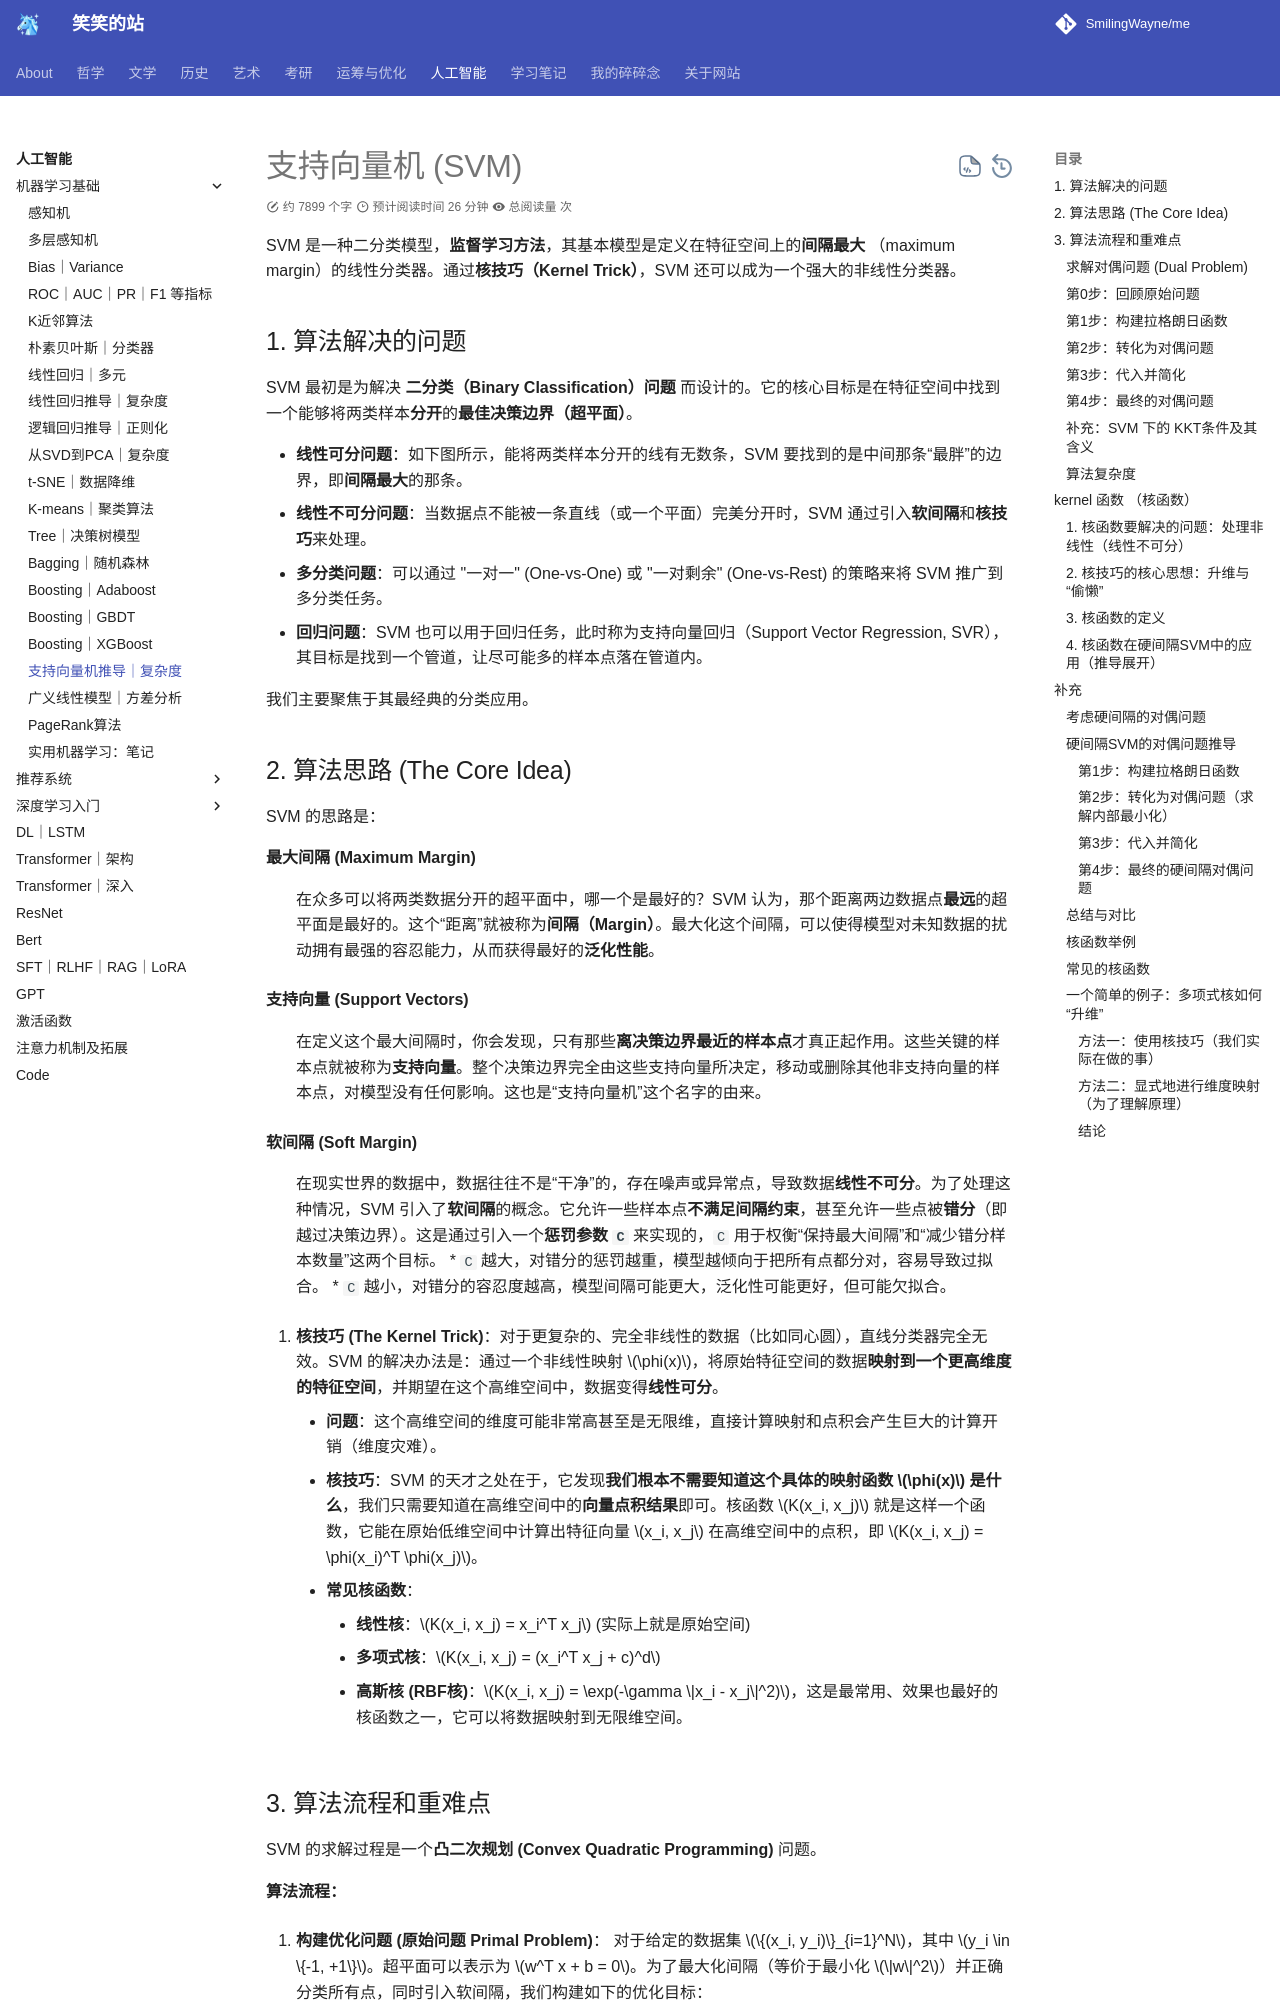

repository: SmilingWayne/me · page: ML/StatLearnMethod/SVM/index.html · generator: mkdocs

# 支持向量机 (SVM)

SVM 是一种二分类模型，**监督学习方法**，其基本模型是定义在特征空间上的**间隔最大** （maximum margin）的线性分类器。通过**核技巧（Kernel Trick）**，SVM 还可以成为一个强大的非线性分类器。

## 1. 算法解决的问题

SVM 最初是为解决 **二分类（Binary Classification）问题** 而设计的。它的核心目标是在特征空间中找到一个能够将两类样本**分开**的**最佳决策边界（超平面）**。

*   **线性可分问题**：如下图所示，能将两类样本分开的线有无数条，SVM 要找到的是中间那条“最胖”的边界，即**间隔最大**的那条。
*   **线性不可分问题**：当数据点不能被一条直线（或一个平面）完美分开时，SVM 通过引入**软间隔**和**核技巧**来处理。
*   **多分类问题**：可以通过 "一对一" (One-vs-One) 或 "一对剩余" (One-vs-Rest) 的策略来将 SVM 推广到多分类任务。
*   **回归问题**：SVM 也可以用于回归任务，此时称为支持向量回归（Support Vector Regression, SVR），其目标是找到一个管道，让尽可能多的样本点落在管道内。

我们主要聚焦于其最经典的分类应用。

## 2. 算法思路 (The Core Idea)

SVM 的思路是：

**最大间隔 (Maximum Margin)**
:   在众多可以将两类数据分开的超平面中，哪一个是最好的？SVM 认为，那个距离两边数据点**最远**的超平面是最好的。这个“距离”就被称为**间隔（Margin）**。最大化这个间隔，可以使得模型对未知数据的扰动拥有最强的容忍能力，从而获得最好的**泛化性能**。

**支持向量 (Support Vectors)**
:   在定义这个最大间隔时，你会发现，只有那些**离决策边界最近的样本点**才真正起作用。这些关键的样本点就被称为**支持向量**。整个决策边界完全由这些支持向量所决定，移动或删除其他非支持向量的样本点，对模型没有任何影响。这也是“支持向量机”这个名字的由来。

**软间隔 (Soft Margin)**
:   在现实世界的数据中，数据往往不是“干净”的，存在噪声或异常点，导致数据**线性不可分**。为了处理这种情况，SVM 引入了**软间隔**的概念。它允许一些样本点**不满足间隔约束**，甚至允许一些点被**错分**（即越过决策边界）。这是通过引入一个**惩罚参数 `C`** 来实现的，`C` 用于权衡“保持最大间隔”和“减少错分样本数量”这两个目标。
    *   `C` 越大，对错分的惩罚越重，模型越倾向于把所有点都分对，容易导致过拟合。
    *   `C` 越小，对错分的容忍度越高，模型间隔可能更大，泛化性可能更好，但可能欠拟合。

4.  **核技巧 (The Kernel Trick)**：对于更复杂的、完全非线性的数据（比如同心圆），直线分类器完全无效。SVM 的解决办法是：通过一个非线性映射 $\phi(x)$，将原始特征空间的数据**映射到一个更高维度的特征空间**，并期望在这个高维空间中，数据变得**线性可分**。
    *   **问题**：这个高维空间的维度可能非常高甚至是无限维，直接计算映射和点积会产生巨大的计算开销（维度灾难）。
    *   **核技巧**：SVM 的天才之处在于，它发现**我们根本不需要知道这个具体的映射函数 $\phi(x)$ 是什么**，我们只需要知道在高维空间中的**向量点积结果**即可。核函数 $K(x_i, x_j)$ 就是这样一个函数，它能在原始低维空间中计算出特征向量 $x_i, x_j$ 在高维空间中的点积，即 $K(x_i, x_j) = \phi(x_i)^T \phi(x_j)$。
    *   **常见核函数**：
        *   **线性核**：$K(x_i, x_j) = x_i^T x_j$ (实际上就是原始空间)
        *   **多项式核**：$K(x_i, x_j) = (x_i^T x_j + c)^d$
        *   **高斯核 (RBF核)**：$K(x_i, x_j) = \exp(-\gamma \|x_i - x_j\|^2)$，这是最常用、效果也最好的核函数之一，它可以将数据映射到无限维空间。
